5-way image classification set "dataset" from GitHub (naej0/Soil-Analysis); label vocabulary: clay, clay loam, loam, rock land, silty clay.

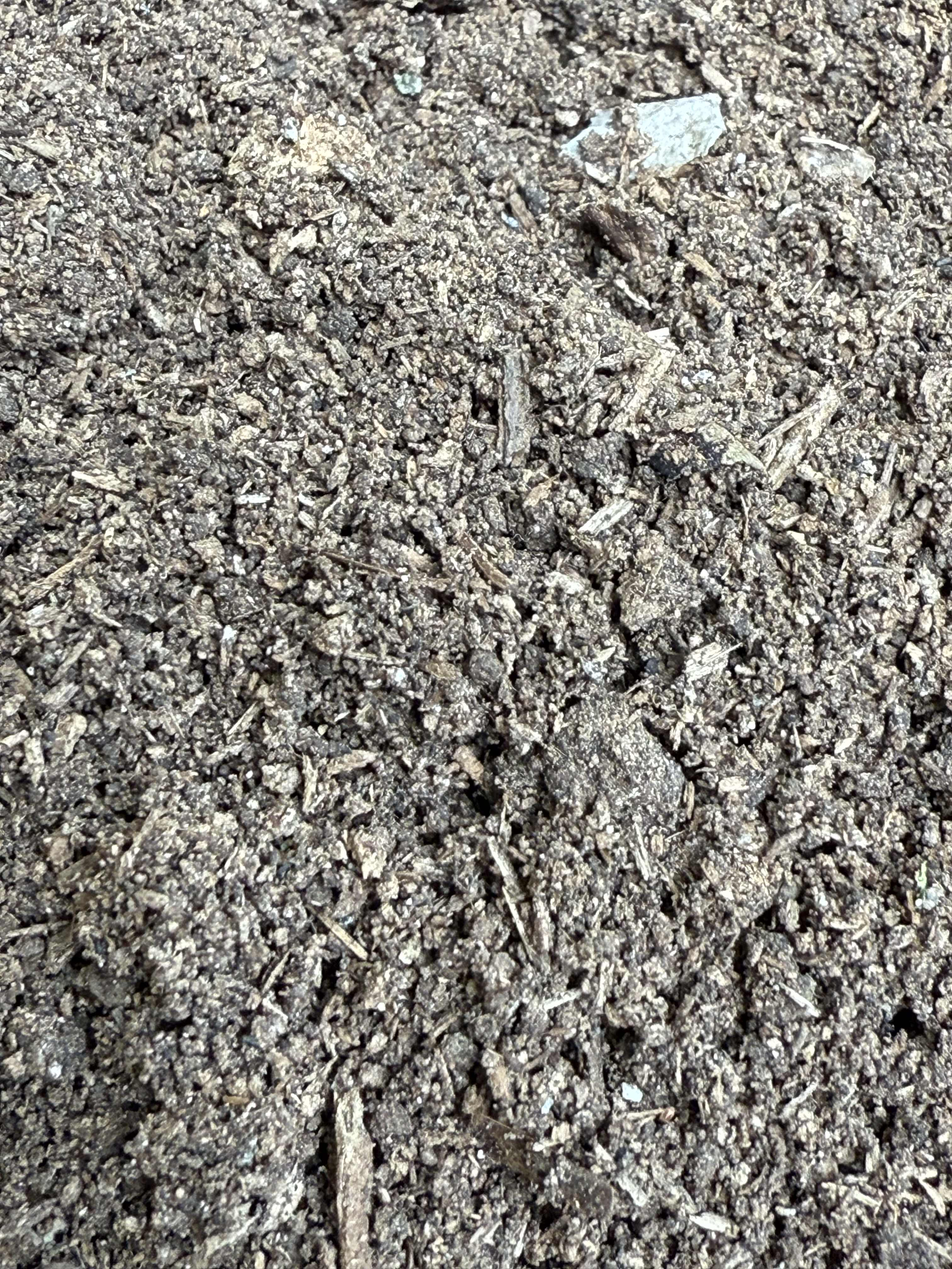
Label: loam

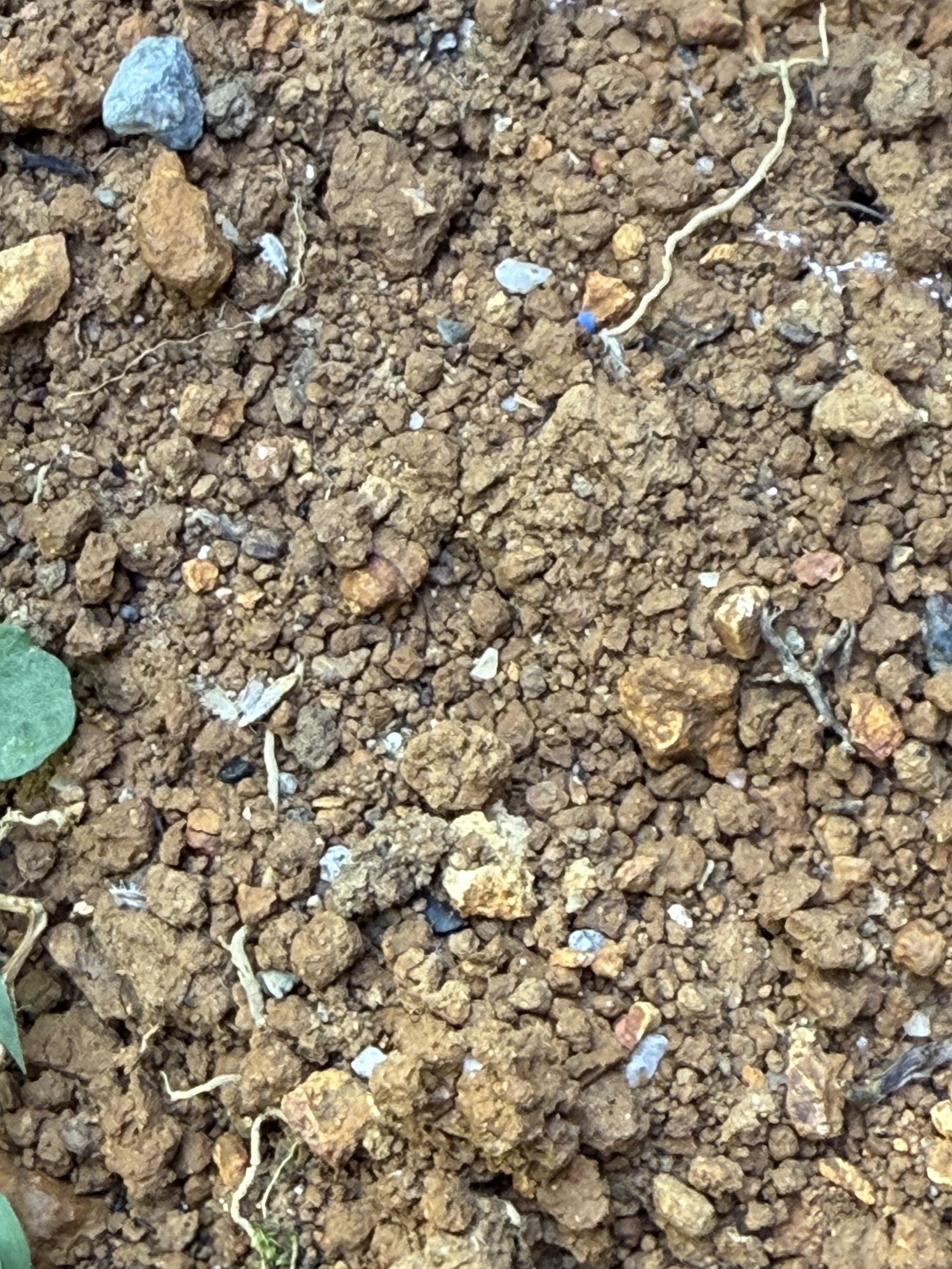
Label: silty clay

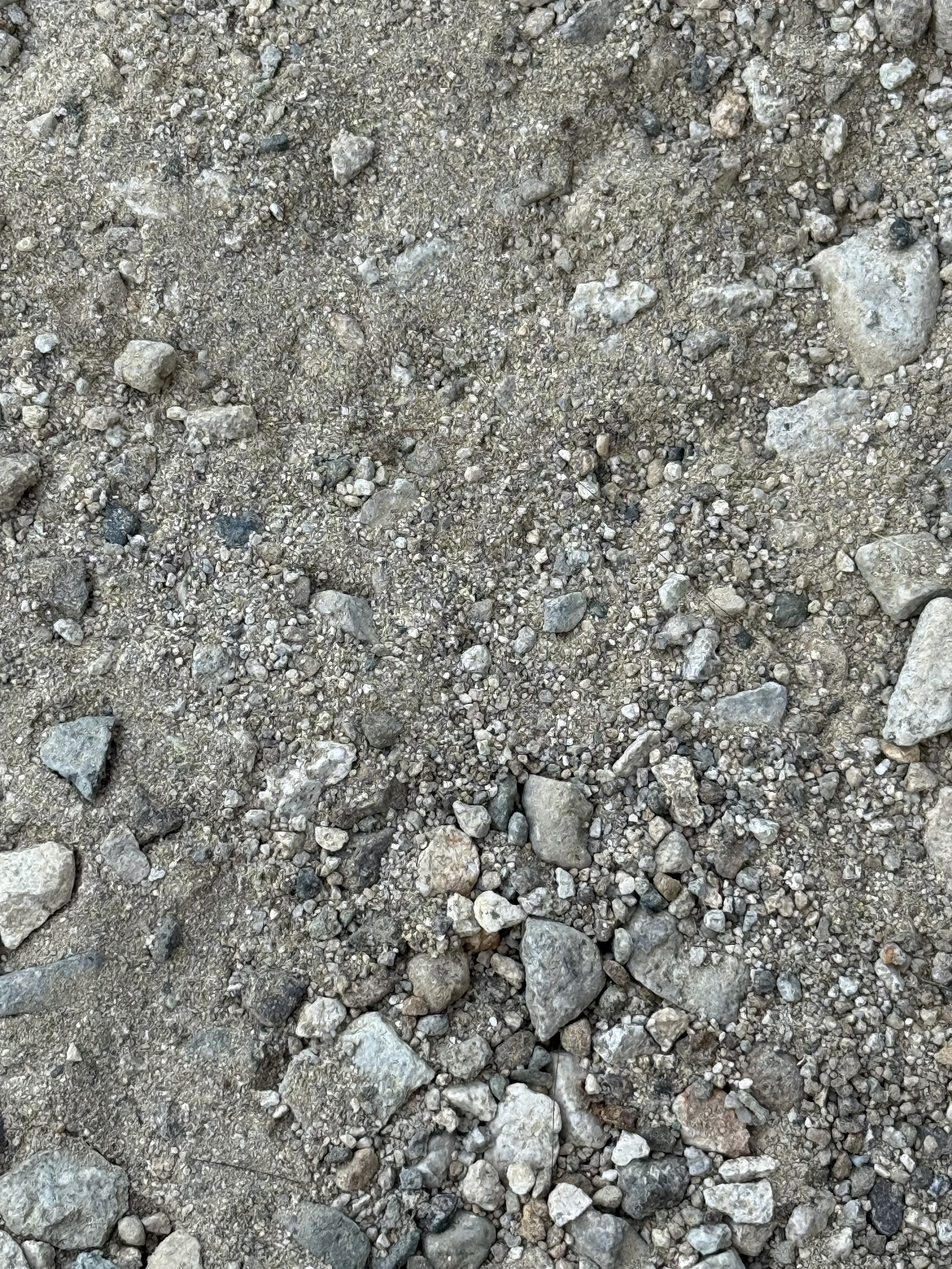
Label: rock land

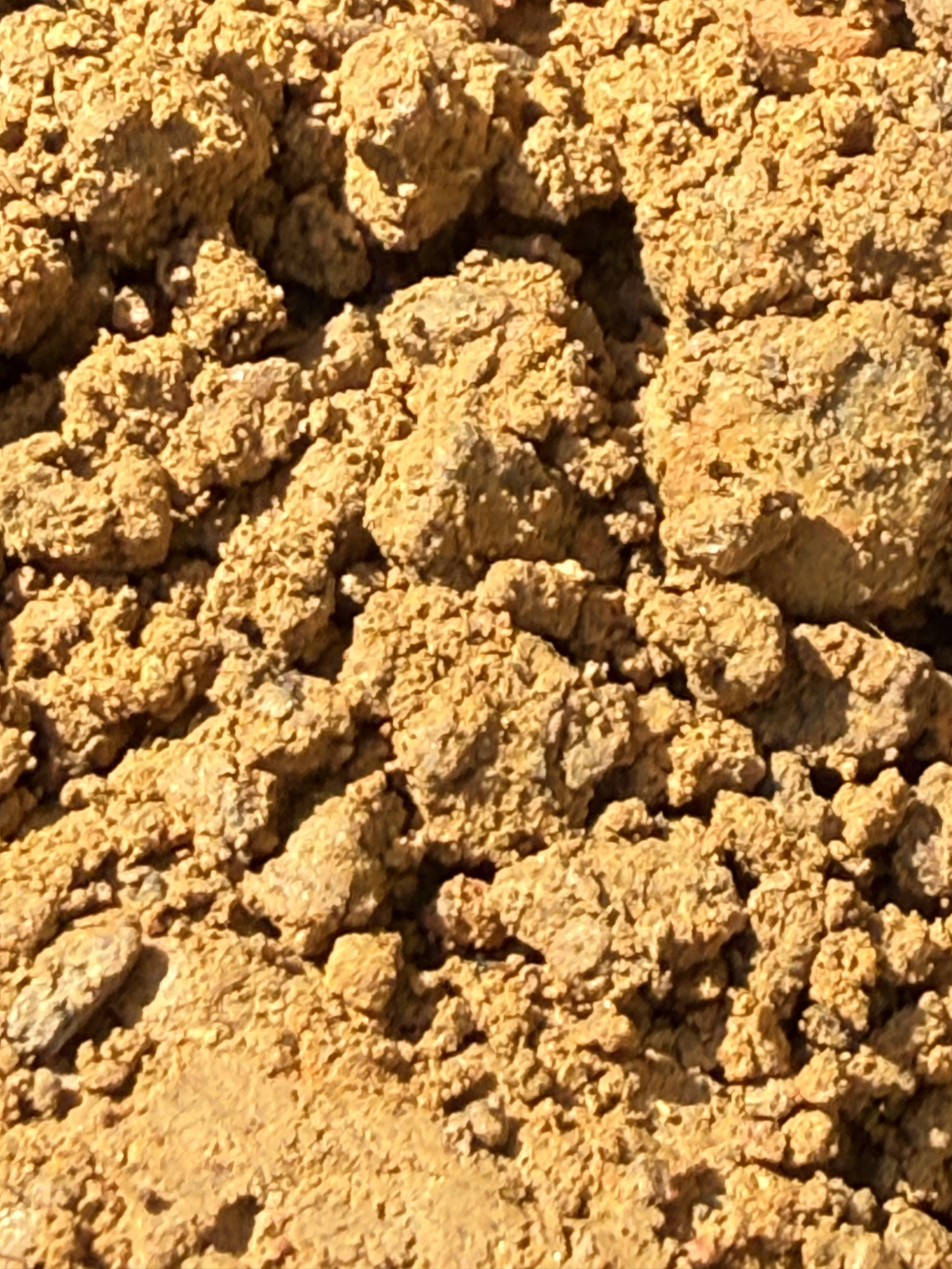
Label: clay

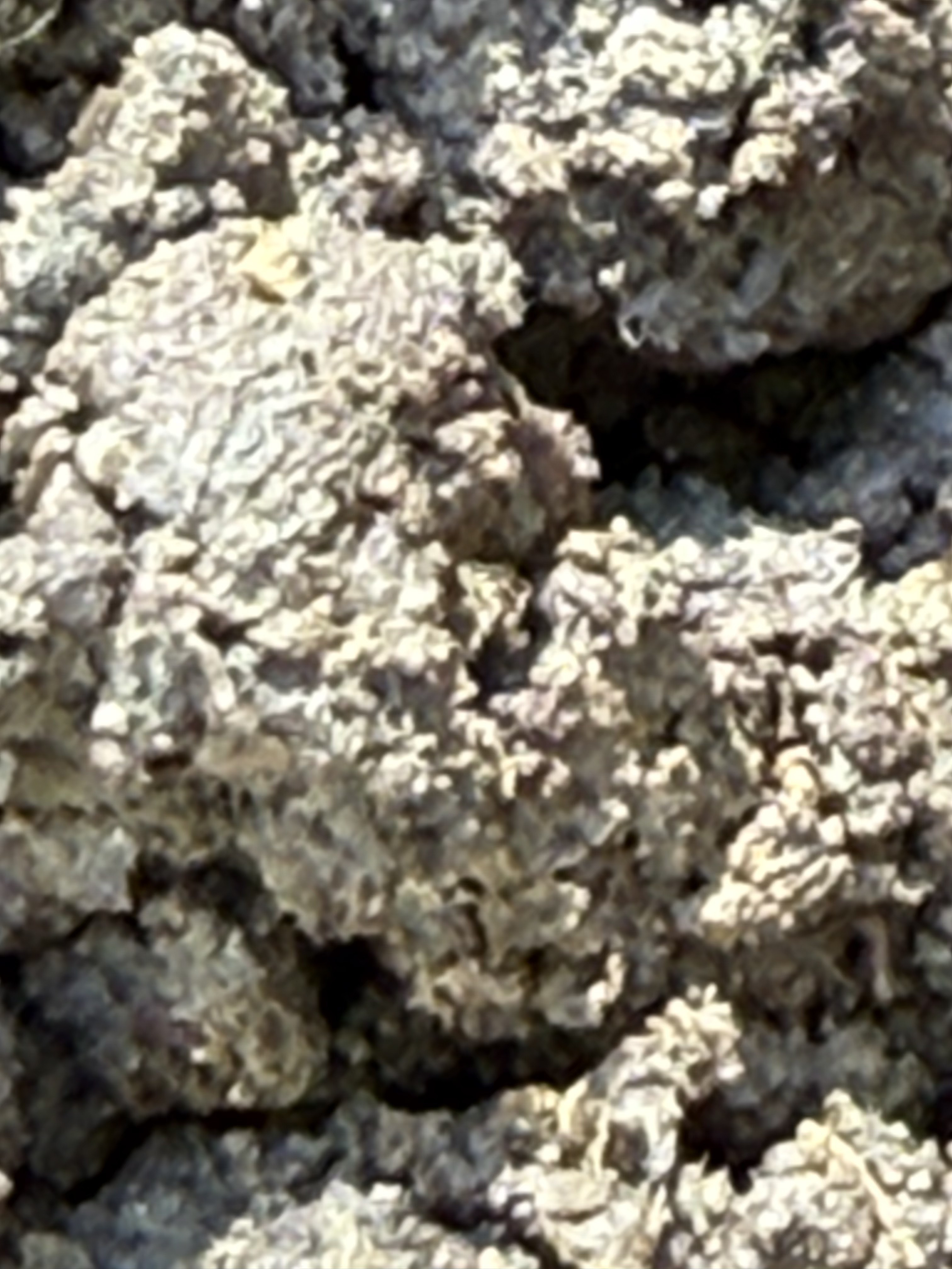
Label: clay loam

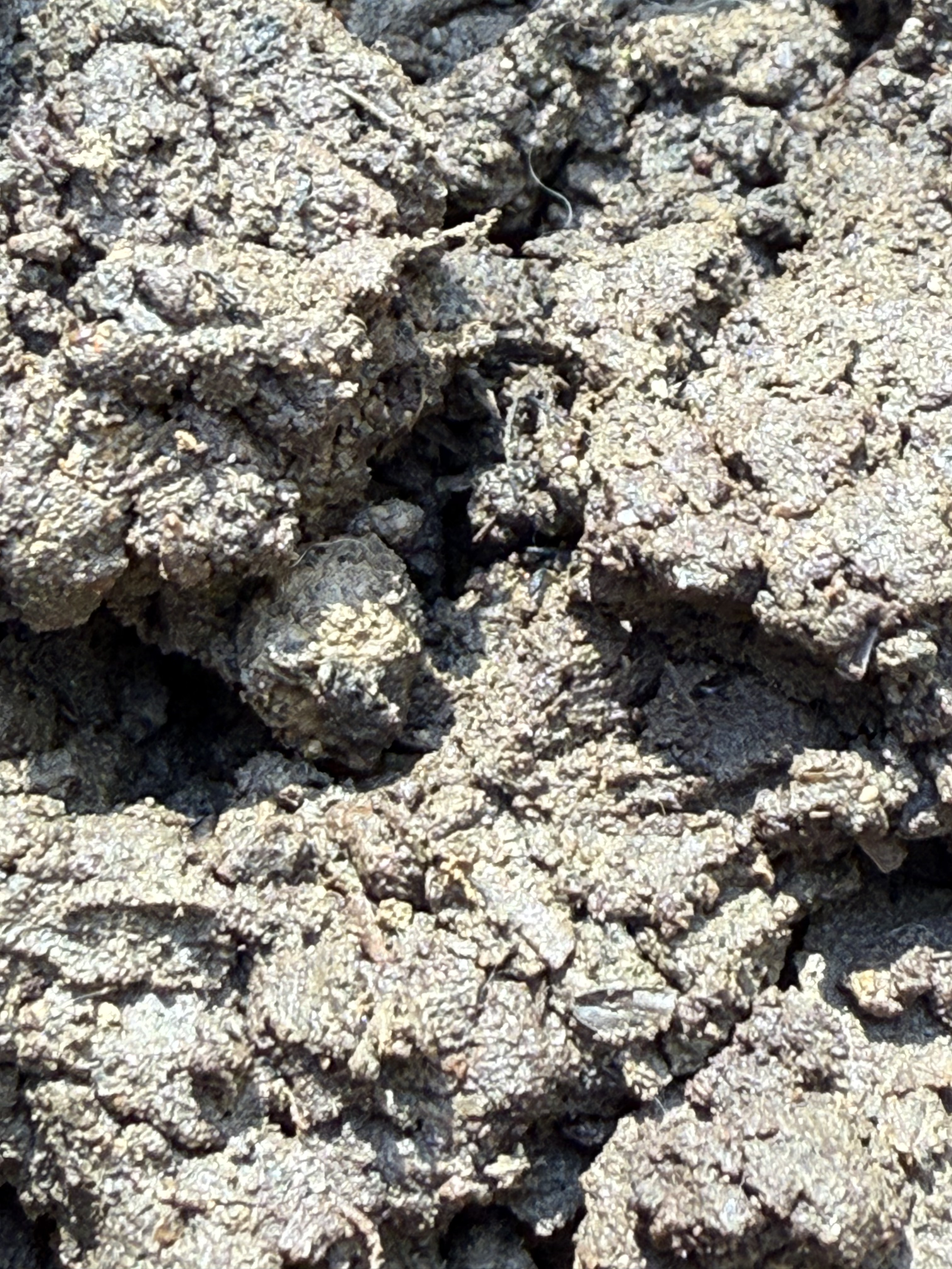
Label: clay loam
